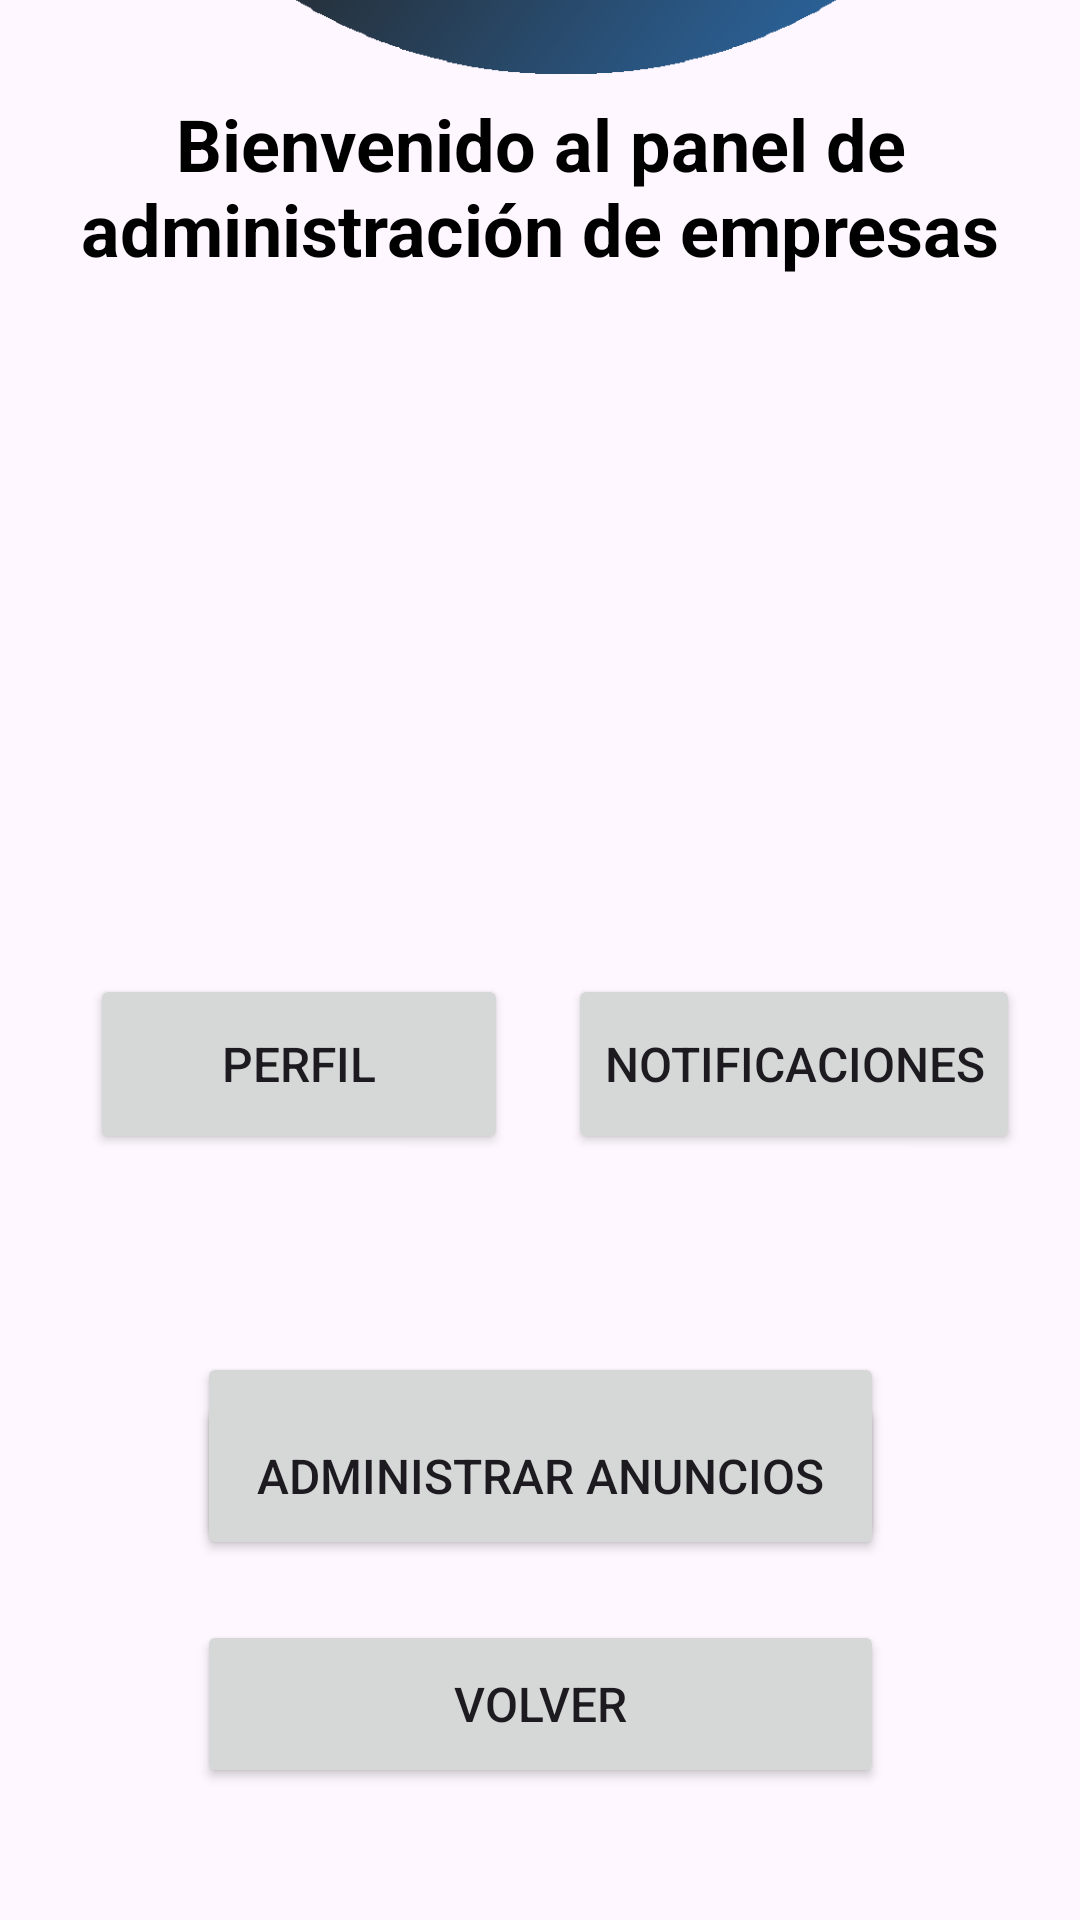

Produce the Android XML layout that renders to this screen, including the resource entries it uses.
<!-- AndroidManifest.xml: application theme Theme.VannerApp -->
<!-- res/layout/activity_enterprisehome.xml -->
<?xml version="1.0" encoding="utf-8"?>
<androidx.constraintlayout.widget.ConstraintLayout xmlns:android="http://schemas.android.com/apk/res/android"
    xmlns:app="http://schemas.android.com/apk/res-auto"
    xmlns:tools="http://schemas.android.com/tools"
    android:id="@+id/enterprisehome"
    android:layout_width="match_parent"
    android:layout_height="match_parent">


    <ImageView
        android:id="@+id/imageView4"
        android:layout_width="408dp"
        android:layout_height="170dp"
        android:layout_marginBottom="300dp"
        app:layout_constraintBottom_toTopOf="@+id/btn_notificaciones"
        app:layout_constraintEnd_toEndOf="parent"
        app:layout_constraintHorizontal_bias="0.333"
        app:layout_constraintStart_toStartOf="parent"
        app:layout_constraintTop_toTopOf="parent"
        app:layout_constraintVertical_bias="0.0"
        app:srcCompat="@drawable/circulolast"
        tools:ignore="MissingConstraints" />

    <TextView
        android:id="@+id/vanner_cl"
        android:layout_width="357dp"
        android:layout_height="71dp"
        android:layout_marginBottom="493dp"
        android:gravity="center"
        android:text="Bienvenido al panel de administración de empresas"
        android:textAlignment="center"
        android:textColor="@color/black"
        android:textSize="24sp"
        android:textStyle="bold"
        app:layout_constraintBottom_toBottomOf="parent"
        app:layout_constraintEnd_toEndOf="parent"
        app:layout_constraintStart_toStartOf="parent"
        app:layout_constraintTop_toBottomOf="@+id/imageView4"
        app:layout_constraintVertical_bias="0.042"
        tools:ignore="MissingConstraints" />

    <Button
        android:id="@+id/btn_perfil"
        android:layout_width="0dp"
        android:layout_height="60dp"
        android:layout_marginStart="30dp"
        android:layout_marginEnd="20dp"
        android:layout_marginBottom="66dp"
        android:text="Perfil"
        android:textSize="16sp"
        app:icon="@drawable/iconoperfil"
        app:layout_constraintBottom_toTopOf="@+id/btn_enterprise_crear"
        app:layout_constraintEnd_toStartOf="@+id/btn_notificaciones"
        app:layout_constraintStart_toStartOf="parent" />

    <Button
        android:id="@+id/btn_notificaciones"
        android:layout_width="wrap_content"
        android:layout_height="60dp"
        android:layout_marginEnd="20dp"
        android:layout_marginBottom="66dp"
        android:text="Notificaciones"
        android:textSize="16sp"
        app:icon="@drawable/bell"
        app:layout_constraintBottom_toTopOf="@+id/btn_enterprise_crear"
        app:layout_constraintEnd_toEndOf="parent"
        app:layout_constraintStart_toEndOf="@+id/btn_perfil"
        app:layout_constraintTop_toBottomOf="@+id/imageView4" />

    <Button
        android:id="@+id/btn_enterprise_crear"
        android:layout_width="229dp"
        android:layout_height="65dp"
        android:layout_marginBottom="270dp"
        android:text="Crear anuncio"
        android:textSize="20sp"
        app:layout_constraintBottom_toBottomOf="parent"
        app:layout_constraintEnd_toEndOf="@+id/btn_enterprise_manage"
        app:layout_constraintTop_toBottomOf="@+id/btn_notificaciones" />

    <Button
        android:id="@+id/btn_enterprise_manage"
        android:layout_width="229dp"
        android:layout_height="56dp"
        android:layout_marginBottom="120dp"
        android:text="Administrar anuncios"
        android:textSize="16sp"
        app:layout_constraintBottom_toBottomOf="parent"
        app:layout_constraintEnd_toEndOf="parent"
        app:layout_constraintStart_toStartOf="parent" />

    <Button
        android:id="@+id/btn_volver"
        android:layout_width="229dp"
        android:layout_height="56dp"
        android:layout_marginBottom="44dp"
        android:text="Volver"
        android:textSize="16sp"
        app:layout_constraintBottom_toBottomOf="parent"
        app:layout_constraintEnd_toEndOf="parent"
        app:layout_constraintStart_toStartOf="parent" />

    <ImageView
        android:id="@+id/imageView3"
        android:layout_width="195dp"
        android:layout_height="155dp"
        android:layout_marginStart="90dp"
        android:layout_marginTop="250dp"
        android:layout_marginEnd="91dp"
        android:layout_marginBottom="499dp"
        app:layout_constraintBottom_toBottomOf="parent"
        app:layout_constraintEnd_toEndOf="parent"
        app:layout_constraintHorizontal_bias="0.514"
        app:layout_constraintStart_toStartOf="parent"
        app:layout_constraintTop_toTopOf="parent"
        app:srcCompat="@drawable/gtalogo3_1" />


</androidx.constraintlayout.widget.ConstraintLayout>
<!-- resources referenced by this layout -->
<resources>
  <color name="black">#FF000000</color>
  <!-- drawable bell: png bitmap (drawable, 10480 bytes) -->
  <!-- drawable circulolast: png bitmap (drawable, 102220 bytes) -->
  <!-- drawable gtalogo3_1: png bitmap (drawable, 858523 bytes) -->
  <!-- drawable iconoperfil: png bitmap (drawable, 21652 bytes) -->
  <style name="Theme.VannerApp" parent="Base.Theme.VannerApp" />
  <style name="Base.Theme.VannerApp" parent="Theme.Material3.DayNight.NoActionBar">
          
          
          
          <item name="colorPrimary">@color/purple_500</item>
          <item name="colorPrimaryVariant">@color/purple_700</item>
          <item name="colorOnPrimary">@color/white</item>
          
          <item name="colorSecondary">@color/teal_200</item>
          <item name="colorSecondaryVariant">@color/teal_700</item>
          <item name="colorOnSecondary">@color/black</item>
          
          <item name="android:statusBarColor">?attr/colorPrimaryVariant</item>
          
      </style>
  <color name="purple_500">#2C6AA8</color>
  <color name="purple_700">#2C6AA8</color>
  <color name="white">#FFFFFFFF</color>
  <color name="teal_200">#2C6AA8</color>
  <color name="teal_700">#FF018786</color>
</resources>
